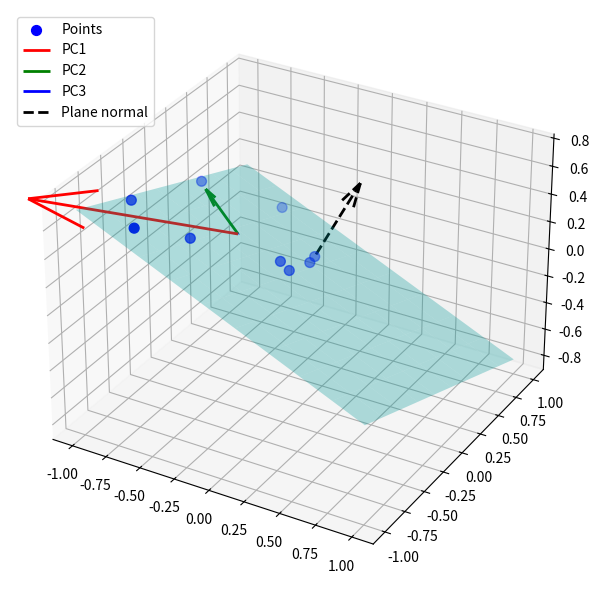

Write the Python code that produced this figure.
import numpy as np
import matplotlib.pyplot as plt
from mpl_toolkits.mplot3d import Axes3D

# -----------------------------
# 1. Generate 3D points near a plane
# -----------------------------
np.random.seed(1)
n_points = 9

# True plane: 0.4x + 0.3y + z = 0  (normal = [0.4,0.3,1])
normal_true = np.array([0.4, 0.3, 1.0])
normal_true /= np.linalg.norm(normal_true)

# Generate random (x,y), solve for z, add noise
X = np.random.uniform(-1, 1, (n_points, 2))
Z = (-normal_true[0]*X[:,0] - normal_true[1]*X[:,1]) / normal_true[2]
Z += 0.05*np.random.randn(n_points)  # small deviation
points = np.column_stack((X, Z))

# -----------------------------
# 2. PCA on the points
# -----------------------------
mean = np.mean(points, axis=0)
centered = points - mean

cov = np.cov(centered.T)
eigenvalues, eigenvectors = np.linalg.eigh(cov)

# Sort in descending order
order = np.argsort(eigenvalues)[::-1]
eigenvalues = eigenvalues[order]
eigenvectors = eigenvectors[:, order]

# -----------------------------
# 3. Plot points, PCA directions, normal, and plane
# -----------------------------
fig = plt.figure(figsize=(8,6))
ax = fig.add_subplot(111, projection='3d')

# Plot points
ax.scatter(points[:,0], points[:,1], points[:,2], c='b', s=50, label="Points")

# Plot PCA directions from mean, scaled by eigenvalues
colors = ['r','g','b']
for i in range(3):
    vec = eigenvectors[:, i]
    ax.quiver(mean[0], mean[1], mean[2],
              vec[0], vec[1], vec[2],
              length=eigenvalues[i]*5,  # scale for visibility
              color=colors[i], linewidth=2, label=f"PC{i+1}")

# Normal vector = smallest eigenvector (normalized), start at first point
normal_vec = eigenvectors[:, -1] / np.linalg.norm(eigenvectors[:, -1])
p0 = points[0]
ax.quiver(p0[0], p0[1], p0[2],
          normal_vec[0], normal_vec[1], normal_vec[2],
          length=0.6, color='k', linewidth=2, linestyle='dashed', label="Plane normal")

# Plot fitted plane (through mean with normal = smallest eigenvector)
plane_size = 1.2
xx, yy = np.meshgrid(np.linspace(-1, 1, 10), np.linspace(-1, 1, 10))
zz = (-normal_vec[0]*(xx-mean[0]) - normal_vec[1]*(yy-mean[1]))/normal_vec[2] + mean[2]
ax.plot_surface(xx, yy, zz, alpha=0.3, color='cyan')

# -----------------------------
# 4. Make background white and remove axes
# -----------------------------
#ax.set_axis_off()
#ax.grid(False)
#ax.xaxis.pane.fill = False
#ax.yaxis.pane.fill = False
#ax.zaxis.pane.fill = False
#fig.patch.set_facecolor('white')
#ax.set_facecolor('white')

# Legend
ax.legend(loc="upper left")

plt.tight_layout()
plt.show()
